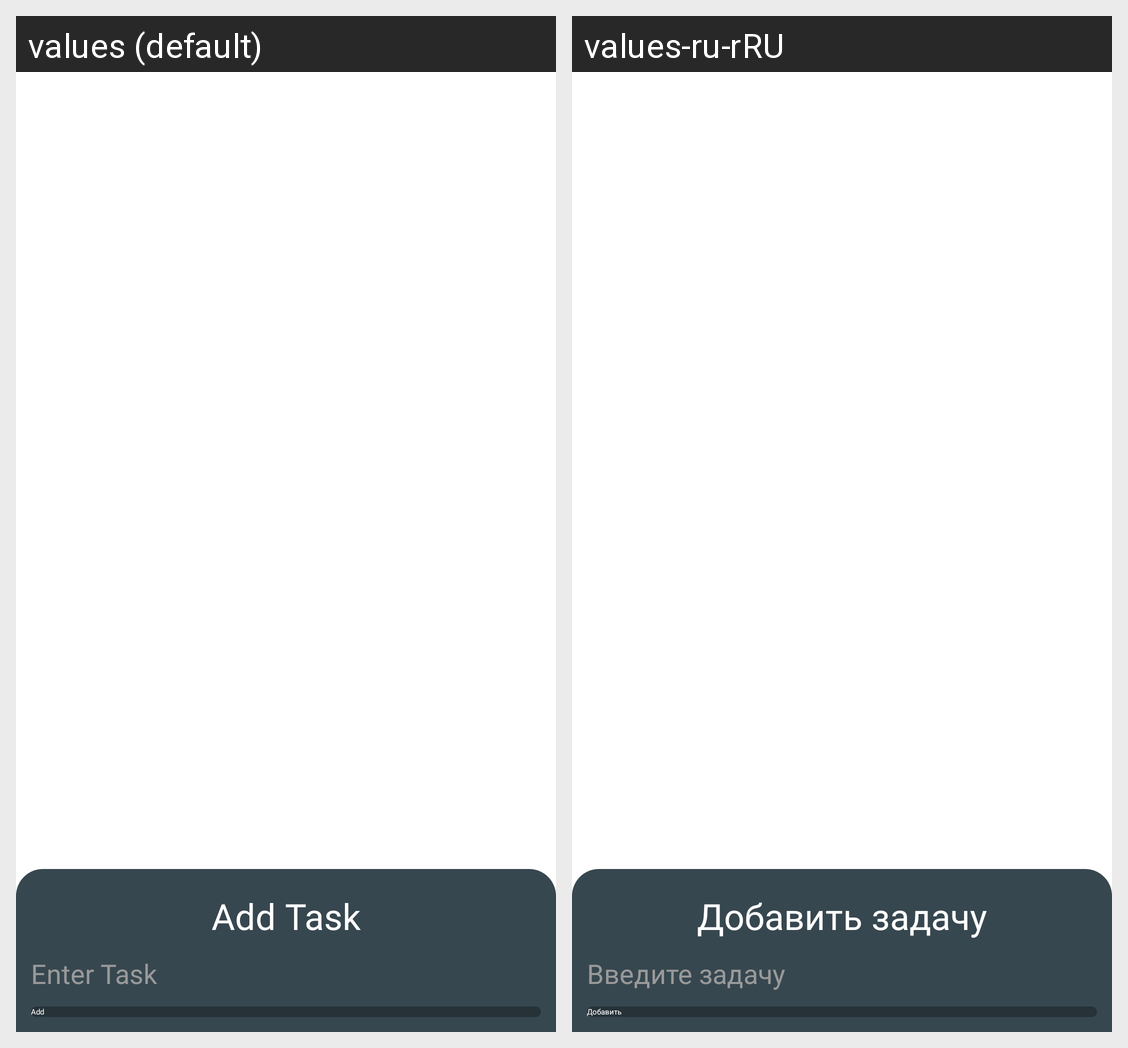

The Android screen above is rendered under two locales of the same app. Produce the string resources it draws, with the default and per-locale values.
Android screen res/layout/fragment_add_task_dialog.xml rendered under 2 locales, left to right: values (default), values-ru-rRU. Device: Nexus 5 (rendered at 1080×1920; each locale shown at half size, 540×960, under a caption strip naming it); theme Theme.ToDoList.
Strings drawn on this screen, with the default value and each locale's value (text and hints the layout hard-codes, and strings that could not be matched under every locale, appear in the picture but are not listed):

fragment_add_add_task
  values: Add Task
  values-ru-rRU: Добавить задачу

fragment_add_enter_task
  values: Enter Task
  values-ru-rRU: Введите задачу

fragment_add_add
  values: Add
  values-ru-rRU: Добавить
